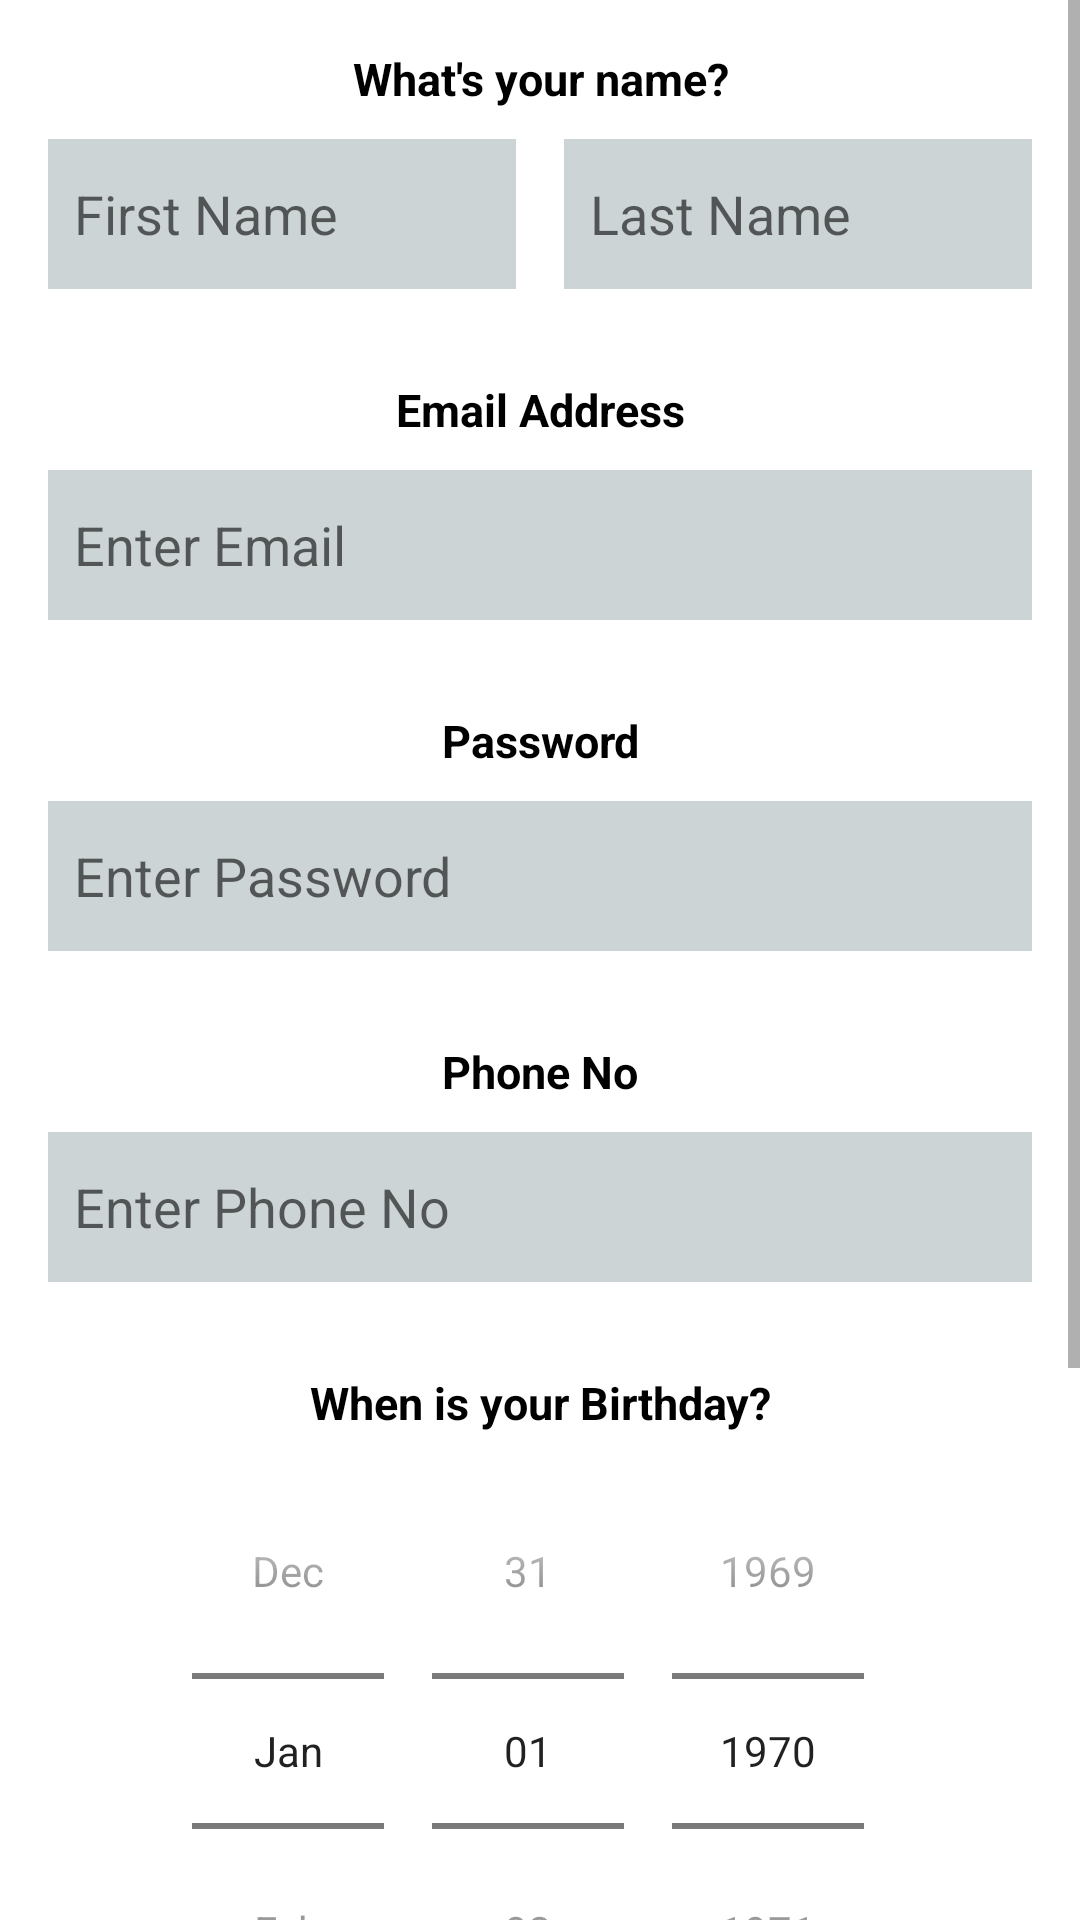

The Android layout XML behind this screen, and the referenced resources:
<!-- AndroidManifest.xml: application theme Theme.MyChatLogin -->
<!-- res/layout/activity_registeration_page.xml -->
<?xml version="1.0" encoding="utf-8"?>
<ScrollView xmlns:app="http://schemas.android.com/apk/res-auto"
    xmlns:tools="http://schemas.android.com/tools"
    android:layout_width="match_parent"
    android:layout_height="match_parent"
    xmlns:android="http://schemas.android.com/apk/res/android" >
<LinearLayout
    android:layout_width="match_parent"
    android:layout_height="wrap_content"
    android:orientation="vertical"
    tools:context=".RegistrationPage">

    <LinearLayout
        android:layout_width="match_parent"
        android:layout_height="wrap_content"
        android:orientation="vertical"
        android:layout_marginTop="16dp">

        <TextView
            android:layout_width="match_parent"
            android:layout_height="wrap_content"
            android:text="What's your name?"
            android:textAlignment="center"
            android:textColor="@color/black"
            android:textStyle="bold"
            android:textSize="15sp"/>

        <LinearLayout
            android:layout_width="match_parent"
            android:layout_height="wrap_content"
            android:orientation="horizontal"
            android:layout_marginTop="10dp">


            <EditText
                android:layout_width="0dp"
                android:layout_height="50dp"
                android:layout_marginStart="16dp"
              android:background="#CDD4D5"
                android:layout_weight="1"
                android:hint="  First Name"
                android:inputType="textPersonName" />
            <EditText
                android:layout_width="0dp"
                android:layout_height="50dp"
                android:layout_marginStart="16dp"
                android:layout_marginEnd="16dp"
                android:layout_weight="1"
                android:background="#CDD4D5"
                android:hint="  Last Name"
                android:inputType="textPersonName" />


        </LinearLayout>

    </LinearLayout>

    <LinearLayout
        android:layout_width="match_parent"
        android:layout_height="wrap_content"
        android:orientation="vertical"
        android:layout_marginTop="30dp">

        <TextView
            android:layout_width="match_parent"
            android:layout_height="wrap_content"
            android:text="Email Address"
            android:textAlignment="center"
            android:textColor="@color/black"
            android:textStyle="bold"
            android:textSize="15sp"/>

        <EditText
            android:layout_width="match_parent"
            android:layout_height="50dp"
            android:layout_marginStart="16dp"
            android:layout_marginEnd="16dp"
           android:layout_marginTop="10dp"
            android:background="#CDD4D5"
            android:hint="  Enter Email"
            android:inputType="textEmailAddress" />

    </LinearLayout>

    <LinearLayout
        android:layout_width="match_parent"
        android:layout_height="wrap_content"
        android:orientation="vertical"
        android:layout_marginTop="30dp">

        <TextView
            android:layout_width="match_parent"
            android:layout_height="wrap_content"
            android:text="Password"
            android:textAlignment="center"
            android:textColor="@color/black"
            android:textStyle="bold"
            android:textSize="15sp"/>

        <EditText
            android:layout_width="match_parent"
            android:layout_height="50dp"
            android:layout_marginStart="16dp"
            android:layout_marginEnd="16dp"
            android:layout_marginTop="10dp"
            android:background="#CDD4D5"
            android:hint="  Enter Password"
            android:inputType="textEmailAddress" />

    </LinearLayout>

    <LinearLayout
        android:layout_width="match_parent"
        android:layout_height="wrap_content"
        android:orientation="vertical"
        android:layout_marginTop="30dp">

        <TextView
            android:layout_width="match_parent"
            android:layout_height="wrap_content"
            android:text="Phone No"
            android:textAlignment="center"
            android:textColor="@color/black"
            android:textStyle="bold"
            android:textSize="15sp"/>

        <EditText
            android:layout_width="match_parent"
            android:layout_height="50dp"
            android:layout_marginStart="16dp"
            android:layout_marginEnd="16dp"
            android:layout_marginTop="10dp"
            android:background="#CDD4D5"
            android:hint="  Enter Phone No"
            android:inputType="textEmailAddress" />

    </LinearLayout>

    <LinearLayout
        android:layout_width="match_parent"
        android:layout_height="0dp"
        android:orientation="vertical"
        android:layout_marginTop="30dp"
        android:layout_weight="1.5"
        >

        <TextView
            android:layout_width="match_parent"
            android:layout_height="wrap_content"
            android:text="When is your Birthday?"
            android:textAlignment="center"
            android:textColor="@color/black"
            android:textStyle="bold"
            android:textSize="15sp"/>

        <DatePicker
            android:layout_width="match_parent"
            android:layout_height="wrap_content"
            android:calendarViewShown="false"
            android:datePickerMode="spinner"

            android:layout_marginStart="16dp"
            android:layout_marginEnd="16dp"
            android:yearListSelectorColor="@color/white">

        </DatePicker>

    </LinearLayout>

    <LinearLayout
        android:layout_width="match_parent"
        android:layout_height="wrap_content"
        android:orientation="vertical"
        android:layout_marginTop="30dp">

        <TextView
            android:layout_width="match_parent"
            android:layout_height="wrap_content"
            android:text="Gender"
            android:textAlignment="center"
            android:textColor="@color/black"
            android:textStyle="bold"
            android:textSize="15sp"/>

        <RadioGroup
            android:layout_width="match_parent"
            android:layout_height="wrap_content"
            android:orientation="horizontal"
            android:weightSum="3"
            android:background="#EFDEDE">

            <RadioButton
                android:layout_width="0dp"
                android:layout_height="wrap_content"
                android:layout_weight="1"
                android:text="@string/radio_male"
                android:checked="true"
                />
            <RadioButton
                android:layout_width="0dp"
                android:layout_height="wrap_content"
                android:layout_weight="1"
                android:text="@string/radio_female"
                />
            <RadioButton
                android:layout_width="0dp"
                android:layout_height="wrap_content"
                android:layout_weight="1"
                android:text="@string/radio_other"
                />

        </RadioGroup>

    </LinearLayout>

    <LinearLayout
        android:layout_width="match_parent"
        android:layout_height="wrap_content"
        android:orientation="vertical"
        android:layout_marginTop="30dp">

        <androidx.appcompat.widget.AppCompatButton
            android:layout_width="match_parent"
            android:layout_height="wrap_content"
            android:layout_margin="16dp"
            android:background="@drawable/btn"
            android:textColor="@color/white"
            android:text="@string/sign_up"
            android:textSize="18sp"/>

    </LinearLayout>

</LinearLayout>
</ScrollView>
<!-- resources referenced by this layout -->
<resources>
  <string name="radio_female">Female</string>
  <string name="radio_male">Male</string>
  <string name="radio_other">Other</string>
  <string name="sign_up">Sign Up</string>
  <style name="Theme.MyChatLogin" parent="Theme.MaterialComponents.DayNight.DarkActionBar">
          
          <item name="colorPrimary">@color/purple_200</item>
          <item name="colorPrimaryVariant">@color/purple_700</item>
          <item name="colorOnPrimary">@color/white</item>
          
          <item name="colorSecondary">@color/teal_200</item>
          <item name="colorSecondaryVariant">@color/teal_700</item>
          <item name="colorOnSecondary">@color/black</item>
          
          <item name="android:statusBarColor" tools:targetApi="l">?attr/colorPrimaryVariant</item>
          
      </style>
  <!-- not gathered from this repository: default colours our renderer supplied (Android Studio template values) -->
  <color name="purple_200">#FFBB86FC</color>
  <color name="purple_700">#FF3700B3</color>
  <color name="teal_200">#FF03DAC5</color>
  <color name="teal_700">#FF018786</color>
  <color name="black">#FF000000</color>
  <color name="white">#FFFFFFFF</color>
</resources>
